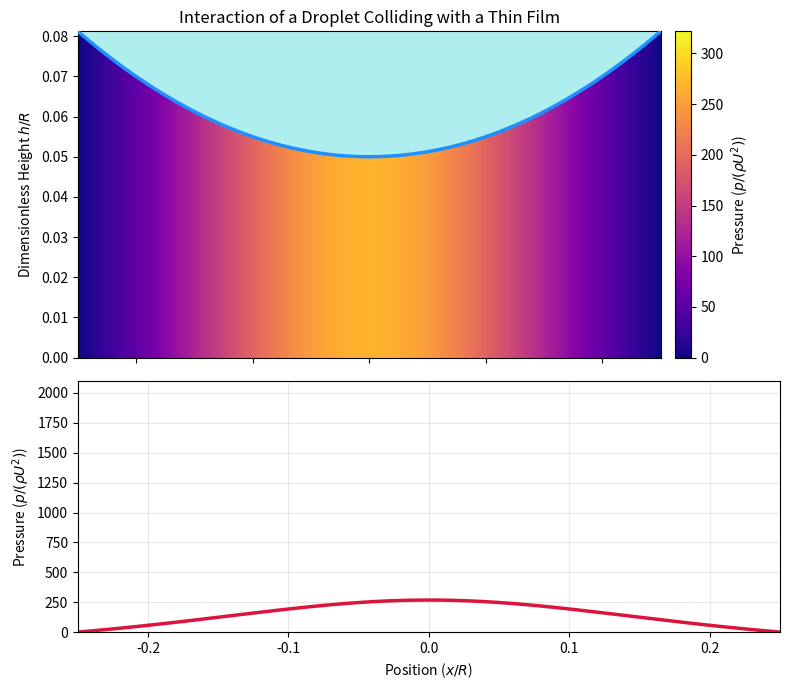

The script that saved this image:
import numpy as np
import matplotlib.pyplot as plt
from matplotlib.animation import FuncAnimation
from scipy.linalg import solve_banded
from scipy.integrate import solve_ivp
import time

# Sets up water-like configuration into a non-dimensionless constant. Afer this, we can remove all dimensions from further points.
rho = 1e3
R = 5e-4
U = 1.0
mu_g = 1.8e-5
m = 1.0 # rho * np.pi * R**3 * 4/3

ScalingFactor = 1e-4
St = ScalingFactor * rho * R * U / mu_g
print(f"Stokes Number: {St:.2e}")

def MatrixPreElement(i):
    h_iMinus1 = 0.5 * (h[i - 1]**3 + h[i]**3)
    r_iMinus1 = i * dr
    return h_iMinus1 * r_iMinus1

def InitMatrix(i, j):
    MatrixElement = 0.0
    #TODO: Okay wtf, inverting this line seems logical but then we can't feed it into the scipy solver. What is
    #TODO: the right way to handle this BC?
    #if i == N - 1: return -InitMatrix(i - 1, j) # Boundary conditions: sets p_N = -p_{N-1} s.t the pressure at the edge of the final cell is 0.
    match i - j:
        case -1:
            MatrixElement = MatrixPreElement(i + 1)
        case 0:
            # Boundary conditions: q_{n + 1/2} = 0. We then enforce p_N = -p_{N-1} s.t the pressure at the edge of the final cell is 0.
            if (i == Nr - 1):
                MatrixElement = -2.0 * MatrixPreElement(i)
            elif (i == Nr - 2):
                MatrixElement = -2.0 * MatrixPreElement(i + 1)
            else:
                MatrixElement = -MatrixPreElement(i + 1)
            MatrixElement -= (0.0 if i == 0 else MatrixPreElement(i)) # Boundary conditions: q_{-1/2} = 0 - no pressure gradient along the central line (symmetry).
        case 1:
            MatrixElement = MatrixPreElement(i)
    return St * MatrixElement / (12 * r[i] * dr * dr)

# def ODEForce(t, dhdt, h0_val):
#     return -dhdt * 6 * np.pi / (St * h0_val * m) #TODO: +??

ZoomFactor = 1/4
Nr = 1000
dr = ZoomFactor / Nr
r = (np.arange(Nr) + 0.5) * dr # Data taken at cell centres.
h_0 = 5e-2 # h_0 << R for weak parabolic effect.
h = h_0 + 0.5 * r**2
dhdt_0 = np.full(Nr, -1.0)
dhdt = dhdt_0.copy()

Nt = 500
dt = (3.0 * h_0 / 1.0) / Nt

hResults = []
pResults = []
st = time.time()
for n in range(Nt):
    print(f"Running Time Iteration {n+1} / {Nt}...", end="\r", flush=True)
    AB = np.zeros((3,Nr))
    AB[0, 1:] = [InitMatrix(j - 1, j) for j in range(1, Nr)]
    AB[1, :] = [InitMatrix(i, i) for i in range(Nr)]
    AB[2, :-1] = [InitMatrix(j + 1, j) for j in range(Nr - 1)]
    p = solve_banded((1, 1), AB, dhdt)
    # Saves results, so that they can be outputted. Note that we make everything symmetric also! :)
    hResults.append(np.concatenate((h[::-1], h)))
    pResults.append(np.concatenate((p[::-1], p)))
    
    # Adjusts the film via the force acting on the film. I derived this to be F = ma = -dh/dt * 6pi / St h. Force points in the opposite way, so this becomes a +.
    # sol = solve_ivp(ODEForce, t_span=(0.0, dt), y0=dhdt, args=(h[0],))
    # h += sol.y[:,-1] * dt
    
    accel = np.sum((3/2) * p * r * dr) #? F = \int^\infty_0 p 2\pi r dr, but non-dimensionalised. My thoughts are that we therefore just multiply by each area element? :O
    #print(accel)
    
    # r_faces = np.arange(1, Nr) * dr
    # dpdr = (p[1:] - p[:-1]) / dr
    # kernel = (2.0 * r_faces[None, :]) / (r_faces[None, :]**2 - r[:, None]**2)
    # accel = -(1.0 / np.pi) * (kernel @ dpdr) * dr

    dhdt += accel * dt
    h += dhdt * dt
    
ft = time.time()

print("\n" + f"Simulation Complete in {ft - st:.2e}s!")
print("Plotting...")

fig, (ax1, ax2) = plt.subplots(2, 1, figsize=(8, 7), sharex=True, gridspec_kw={'height_ratios': [1.3, 1]})
r = np.concatenate((-r[::-1], r))

# The problem is 1D - stretch all x pressure data in z
IMPlot = ax1.imshow(pResults[0][np.newaxis, :], extent=[r[0], r[-1], 0, np.max(hResults)], aspect='auto', origin='lower', cmap='plasma', vmin=0, vmax=np.max(pResults), interpolation='bilinear')

# Clip out all data above the drop - it is not important!
DropletXVertices = np.concatenate(([r[0]], r, [r[-1]]))
DropletYVertices = np.concatenate(([np.max(hResults)], hResults[0], [np.max(hResults)]))
DropletMesh = ax1.fill(DropletXVertices, DropletYVertices, color='paleturquoise', zorder=2)[0]

DropletBoundary, = ax1.plot(r, hResults[0], color='dodgerblue', lw=2.5, zorder=3)
PressureMap, = ax2.plot(r, pResults[0], color='crimson', lw=2.5)

ax1.set_xlim(r[0], r[-1])
ax1.set_ylim(0, np.max(hResults))
ax1.set_ylabel(r'Dimensionless Height $h/R$')
ax1.set_title('Interaction of a Droplet Colliding with a Thin Film')

ax2.set_ylim(0, np.max(pResults) * 1.1)
ax2.set_xlabel(r'Position ($x/R$)')
ax2.set_ylabel(r'Pressure ($p / (\rho U^2)$)')
ax2.grid(True, alpha=0.3)

cbar = fig.colorbar(IMPlot, ax=ax1, pad=0.02)
cbar.set_label(r'Pressure ($p / (\rho U^2)$)')
plt.tight_layout()

def DrawFrame(frame):
    h_f = hResults[frame]
    p_f = pResults[frame]
    IMPlot.set_data(p_f[np.newaxis, :])
    IMPlot.set_clim(0, np.max(p_f) * 1.2)
    DropletMesh.set_xy(np.column_stack((DropletXVertices, np.concatenate(([DropletYVertices[0]], h_f, [DropletYVertices[-1]])))))
    DropletBoundary.set_ydata(h_f)
    PressureMap.set_ydata(p_f)
    return IMPlot, DropletMesh, DropletBoundary, PressureMap

Animation = FuncAnimation(fig, DrawFrame, frames=Nt, interval=20, blit=True)
plt.show()
